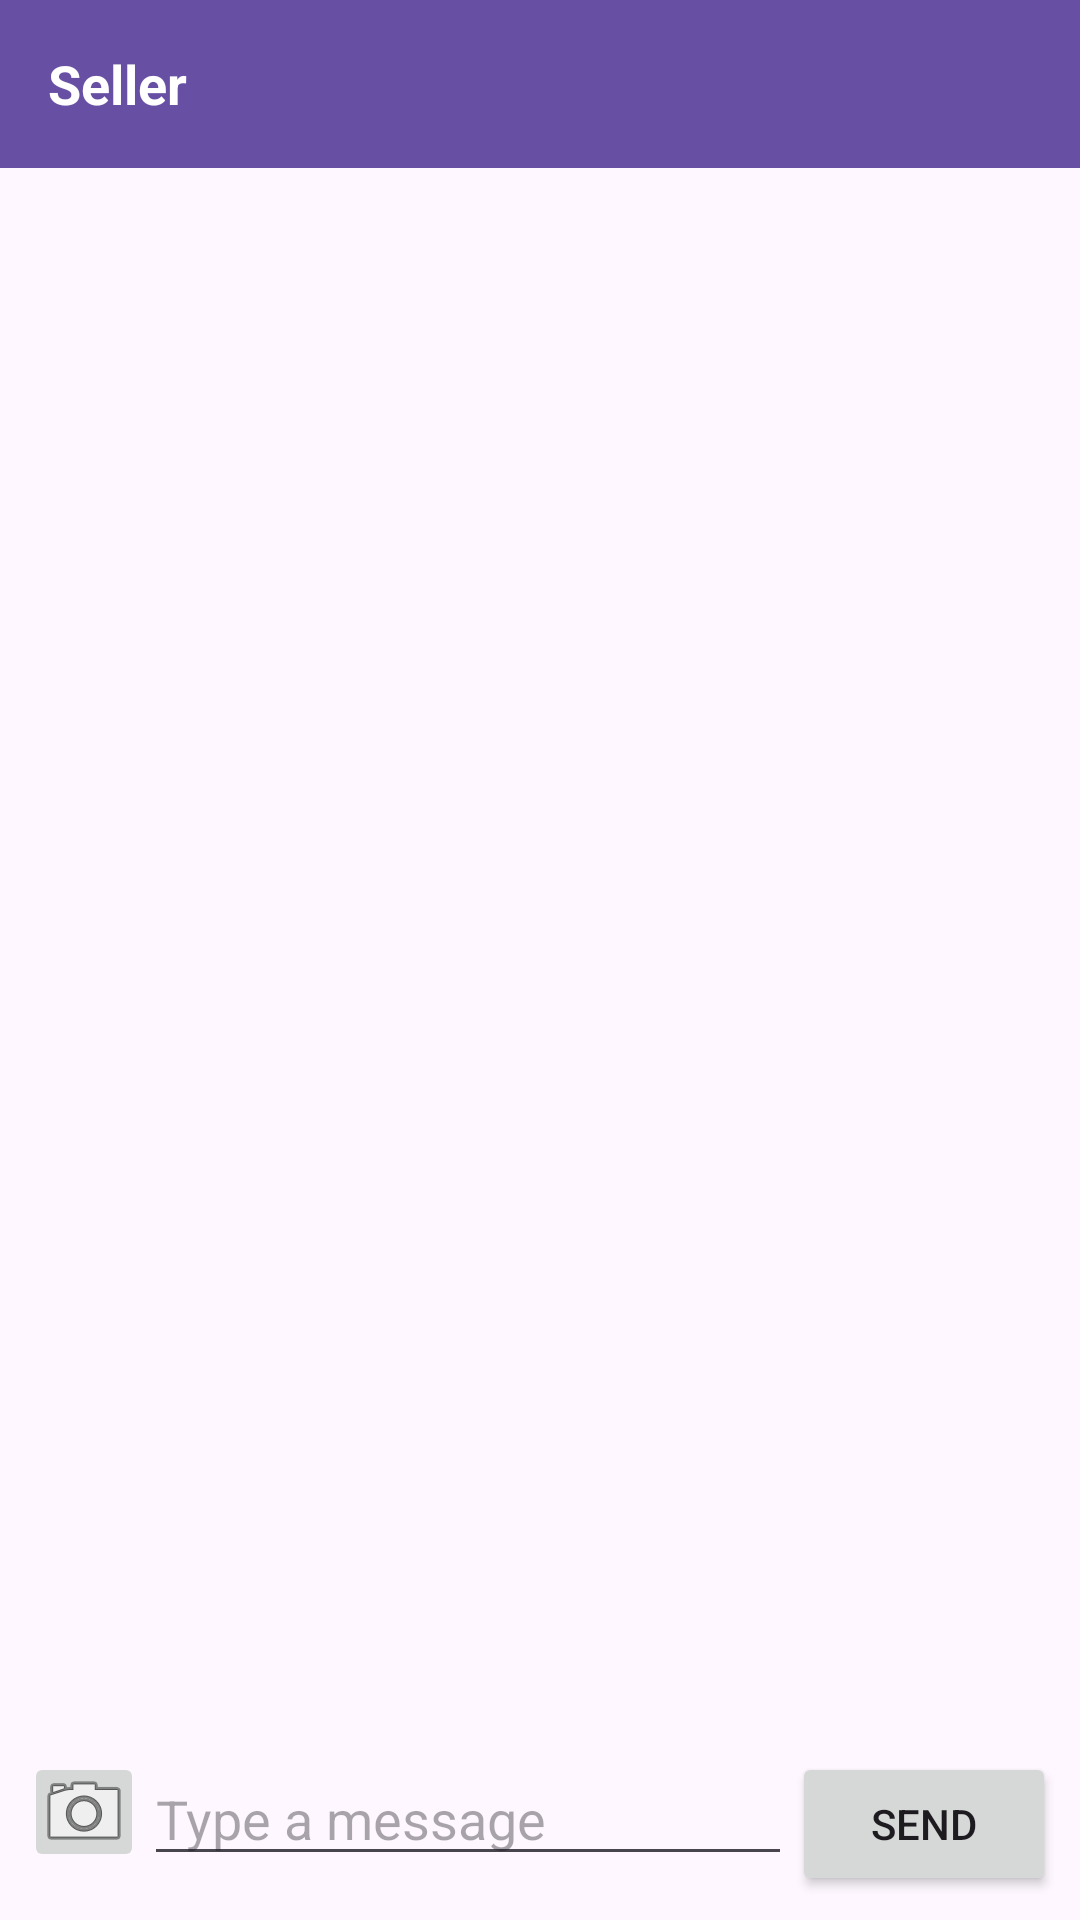

This screen was rendered from an Android layout file. Write that file and the resources it references.
<!-- AndroidManifest.xml: application theme Theme.BazarHub -->
<!-- res/layout/activity_chat.xml -->
<?xml version="1.0" encoding="utf-8"?>
<LinearLayout
    xmlns:android="http://schemas.android.com/apk/res/android"
    android:layout_width="match_parent"
    android:layout_height="match_parent"
    android:orientation="vertical">

    
    <androidx.appcompat.widget.Toolbar
        android:id="@+id/toolbar"
        android:layout_width="match_parent"
        android:layout_height="56dp"
        android:background="?attr/colorPrimary"
        android:elevation="4dp"
        android:theme="@style/ThemeOverlay.AppCompat.Dark.ActionBar">

        <TextView
            android:id="@+id/tvToolbarTitle"
            android:layout_width="wrap_content"
            android:layout_height="wrap_content"
            android:text="Seller"
            android:textColor="@android:color/white"
            android:textSize="18sp"
            android:textStyle="bold"/>
        <TextView
            android:id="@+id/tvTyping"
            android:layout_width="wrap_content"
            android:layout_height="wrap_content"
            android:text=""
            android:textSize="12sp"
            android:layout_gravity="center"
            android:visibility="visible"/>

    </androidx.appcompat.widget.Toolbar>

    
    <androidx.recyclerview.widget.RecyclerView
        android:id="@+id/rvChat"
        android:layout_width="match_parent"
        android:layout_height="0dp"
        android:layout_weight="1" />

    
    <LinearLayout
        android:layout_width="match_parent"
        android:layout_height="wrap_content"
        android:orientation="horizontal"
        android:padding="8dp">

        <ImageButton
            android:id="@+id/btnImage"
            android:layout_width="40dp"
            android:layout_height="40dp"
            android:src="@android:drawable/ic_menu_camera"
            android:contentDescription="Send image"/>

        <EditText
            android:id="@+id/etMessage"
            android:layout_width="0dp"
            android:layout_height="wrap_content"
            android:layout_weight="1"
            android:hint="Type a message" />

        <Button
            android:id="@+id/btnSend"
            android:layout_width="wrap_content"
            android:layout_height="wrap_content"
            android:text="Send" />

    </LinearLayout>
</LinearLayout>
<!-- resources referenced by this layout -->
<resources>
  <style name="Theme.BazarHub" parent="Base.Theme.BazarHub" />
  <style name="Base.Theme.BazarHub" parent="Theme.Material3.DayNight.NoActionBar">
          
          
          <item name="android:statusBarColor">?attr/colorSurface</item>
          <item name="android:navigationBarColor">?attr/colorSurface</item>
      </style>
</resources>
